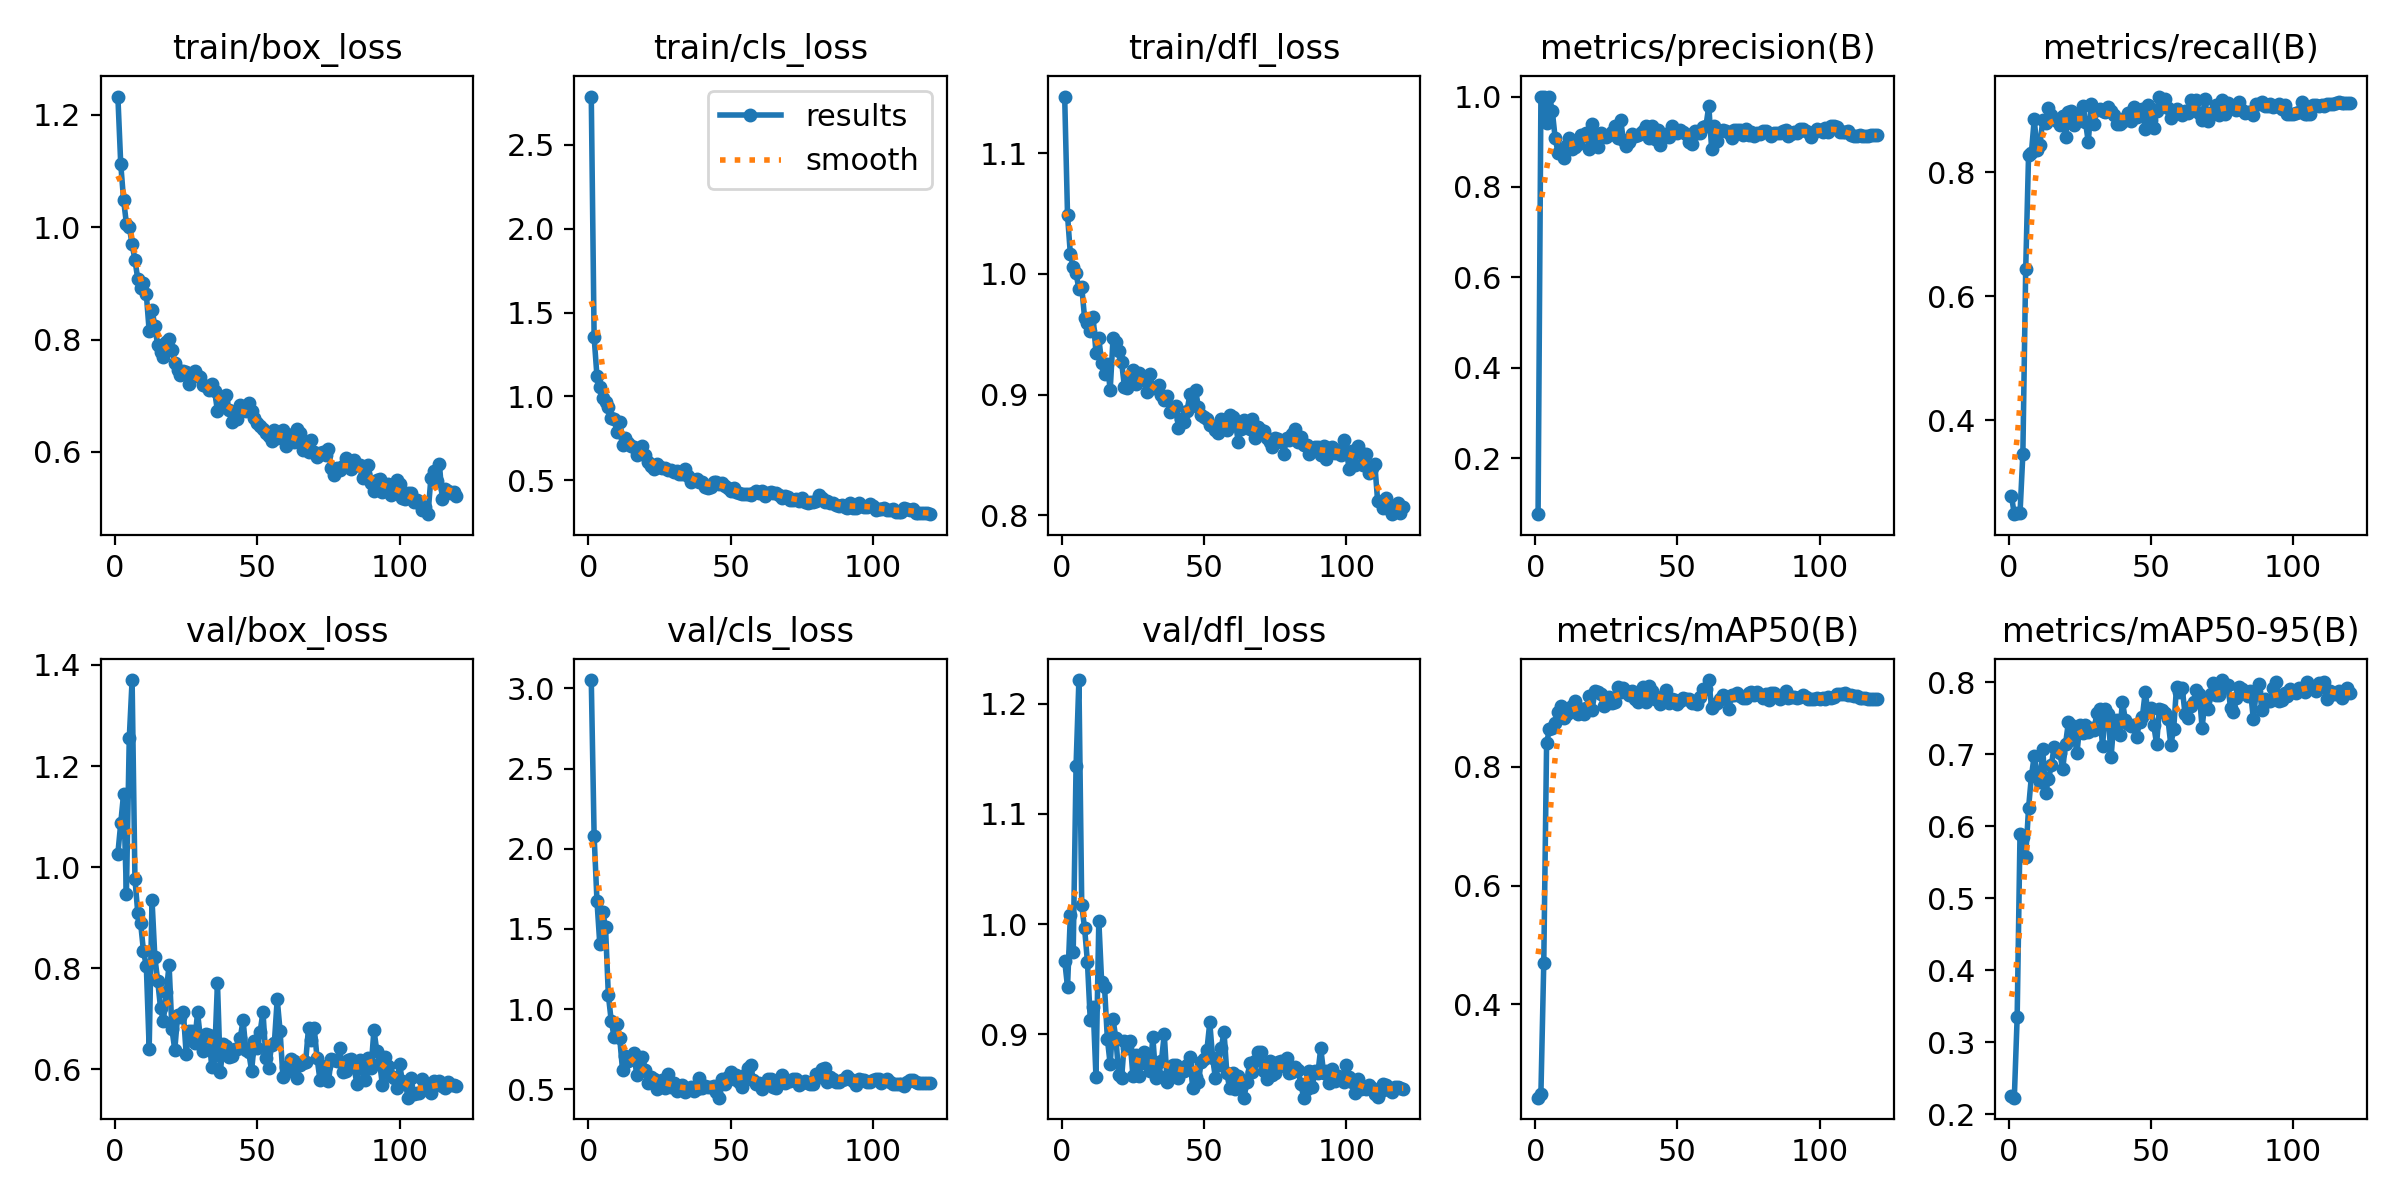

The file beside this chart, header and first rows:
epoch, time, train/box_loss, train/cls_loss, train/dfl_loss, metrics/precision(B), metrics/recall(B), metrics/mAP50(B), metrics/mAP50-95(B), val/box_loss, val/cls_loss, val/dfl_loss, lr/pg0, lr/pg1, lr/pg2
1, 5.531, 1.232, 2.788, 1.147, 0.07611, 0.2778, 0.2426, 0.2259, 1.027, 3.052, 0.967, 0.000225, 0.000225, 0.000225
2, 9.61, 1.113, 1.354, 1.049, 1, 0.2486, 0.2496, 0.2234, 1.086, 2.08, 0.943, 0.0004587, 0.0004587, 0.0004587
3, 13.69, 1.049, 1.121, 1.016, 0.9987, 0.25, 0.4698, 0.3353, 1.145, 1.675, 1.008, 0.0006884, 0.0006884, 0.0006884
4, 17.67, 1.006, 1.057, 1.006, 0.9408, 0.25, 0.8409, 0.5898, 0.9474, 1.404, 0.9746, 0.0009143, 0.0009143, 0.0009143
5, 21.62, 1.001, 0.992, 1, 1, 0.3456, 0.8633, 0.5857, 1.254, 1.603, 1.143, 0.001136, 0.001136, 0.001136
6, 25.57, 0.9697, 0.9676, 0.9875, 0.9681, 0.6436, 0.8652, 0.5576, 1.37, 1.515, 1.222, 0.001198, 0.001198, 0.001198
7, 29.61, 0.9417, 0.9398, 0.9892, 0.9085, 0.8274, 0.8736, 0.6253, 0.9767, 1.087, 1.017, 0.001188, 0.001188, 0.001188
8, 33.53, 0.9072, 0.8695, 0.9634, 0.8759, 0.832, 0.8933, 0.6698, 0.9093, 0.9284, 0.9963, 0.001178, 0.001178, 0.001178
9, 37.47, 0.8922, 0.8645, 0.9591, 0.8831, 0.8855, 0.9027, 0.698, 0.8892, 0.8276, 0.9656, 0.001167, 0.001167, 0.001167
10, 41.45, 0.9004, 0.7909, 0.953, 0.8645, 0.8366, 0.8828, 0.6708, 0.8337, 0.9077, 0.9126, 0.001157, 0.001157, 0.001157
11, 45.44, 0.8805, 0.8507, 0.9643, 0.8923, 0.8444, 0.8889, 0.6619, 0.8045, 0.8175, 0.9252, 0.001147, 0.001147, 0.001147
12, 49.37, 0.8151, 0.7131, 0.9346, 0.9082, 0.8842, 0.8991, 0.7071, 0.6413, 0.617, 0.8613, 0.001137, 0.001137, 0.001137
13, 53.29, 0.8531, 0.7539, 0.9466, 0.8842, 0.8804, 0.9026, 0.6466, 0.9353, 0.7085, 1.003, 0.001126, 0.001126, 0.001126
14, 57.23, 0.8237, 0.7204, 0.9259, 0.889, 0.9042, 0.9117, 0.6659, 0.8218, 0.6785, 0.9471, 0.001116, 0.001116, 0.001116
15, 61.15, 0.7894, 0.7046, 0.9174, 0.8952, 0.8925, 0.8901, 0.6848, 0.7751, 0.6942, 0.9433, 0.001106, 0.001106, 0.001106
16, 65.13, 0.7776, 0.7012, 0.9253, 0.9152, 0.8855, 0.8974, 0.7109, 0.7213, 0.7239, 0.8961, 0.001095, 0.001095, 0.001095
17, 69.07, 0.7695, 0.6503, 0.9038, 0.913, 0.8839, 0.8898, 0.7068, 0.6955, 0.5872, 0.8726, 0.001085, 0.001085, 0.001085
18, 73.05, 0.7963, 0.6943, 0.9469, 0.9196, 0.8761, 0.899, 0.7016, 0.7531, 0.6394, 0.9135, 0.001075, 0.001075, 0.001075
19, 76.99, 0.8003, 0.7057, 0.9435, 0.8841, 0.8918, 0.919, 0.6795, 0.8066, 0.7039, 0.8962, 0.001064, 0.001064, 0.001064
20, 80.94, 0.7817, 0.6502, 0.9364, 0.9389, 0.8573, 0.8966, 0.7147, 0.6793, 0.619, 0.8634, 0.001054, 0.001054, 0.001054
21, 84.87, 0.759, 0.6114, 0.9272, 0.9004, 0.8968, 0.9281, 0.7445, 0.6389, 0.5357, 0.8599, 0.001044, 0.001044, 0.001044
22, 88.78, 0.7458, 0.5858, 0.9062, 0.8878, 0.8999, 0.9271, 0.7413, 0.707, 0.5792, 0.8935, 0.001033, 0.001033, 0.001033
23, 92.72, 0.7375, 0.5706, 0.9054, 0.9189, 0.8768, 0.9223, 0.7289, 0.7033, 0.5637, 0.8878, 0.001023, 0.001023, 0.001023
24, 96.62, 0.7433, 0.5954, 0.9129, 0.913, 0.8831, 0.9025, 0.7016, 0.7146, 0.4996, 0.8939, 0.001013, 0.001013, 0.001013
25, 100.6, 0.7417, 0.5788, 0.9202, 0.9095, 0.892, 0.9066, 0.7404, 0.6308, 0.5463, 0.8619, 0.001002, 0.001002, 0.001002
26, 104.5, 0.7204, 0.5746, 0.9088, 0.9139, 0.9066, 0.9187, 0.7296, 0.6752, 0.5589, 0.8809, 0.0009922, 0.0009922, 0.0009922
27, 108.4, 0.7378, 0.5738, 0.9181, 0.9212, 0.8815, 0.9085, 0.7407, 0.6751, 0.5076, 0.862, 0.0009819, 0.0009819, 0.0009819
28, 112.3, 0.7446, 0.5589, 0.9127, 0.9339, 0.8491, 0.9096, 0.7307, 0.6522, 0.592, 0.8738, 0.0009716, 0.0009716, 0.0009716
29, 116.2, 0.7344, 0.5624, 0.9119, 0.9074, 0.9103, 0.935, 0.7367, 0.7129, 0.5158, 0.884, 0.0009612, 0.0009612, 0.0009612
30, 120.2, 0.7337, 0.5477, 0.9023, 0.9488, 0.879, 0.9263, 0.7336, 0.6618, 0.5395, 0.8762, 0.0009509, 0.0009509, 0.0009509
31, 124.3, 0.7195, 0.5558, 0.9167, 0.9029, 0.9005, 0.9334, 0.7574, 0.6368, 0.4897, 0.8666, 0.0009406, 0.0009406, 0.0009406
32, 128.3, 0.718, 0.5356, 0.9051, 0.8909, 0.9022, 0.9282, 0.763, 0.6695, 0.5079, 0.8974, 0.0009303, 0.0009303, 0.0009303
33, 132.2, 0.7099, 0.5362, 0.9054, 0.9, 0.8994, 0.9208, 0.7113, 0.6673, 0.5278, 0.8605, 0.00092, 0.00092, 0.00092
34, 136.2, 0.7204, 0.5688, 0.9077, 0.9166, 0.8978, 0.9282, 0.7628, 0.6044, 0.4817, 0.8619, 0.0009097, 0.0009097, 0.0009097
35, 140.2, 0.7085, 0.525, 0.8996, 0.9118, 0.906, 0.914, 0.7559, 0.6279, 0.5003, 0.8756, 0.0008994, 0.0008994, 0.0008994
36, 144.1, 0.6727, 0.4932, 0.8956, 0.9148, 0.8994, 0.9099, 0.696, 0.7713, 0.5112, 0.9002, 0.0008891, 0.0008891, 0.0008891
37, 148, 0.6957, 0.5043, 0.8986, 0.9185, 0.8925, 0.9224, 0.7464, 0.5947, 0.4897, 0.857, 0.0008787, 0.0008787, 0.0008787
38, 152, 0.6898, 0.5052, 0.8854, 0.9245, 0.8786, 0.9355, 0.7483, 0.65, 0.5005, 0.865, 0.0008684, 0.0008684, 0.0008684
39, 155.9, 0.7021, 0.4893, 0.8871, 0.9343, 0.8786, 0.9099, 0.7268, 0.6466, 0.5699, 0.8717, 0.0008581, 0.0008581, 0.0008581
40, 159.8, 0.6751, 0.4924, 0.8901, 0.9093, 0.8819, 0.9364, 0.7734, 0.6238, 0.505, 0.8725, 0.0008478, 0.0008478, 0.0008478
41, 164, 0.653, 0.4595, 0.8723, 0.934, 0.8876, 0.9282, 0.7482, 0.6269, 0.5178, 0.8606, 0.0008375, 0.0008375, 0.0008375
42, 168.7, 0.6697, 0.4524, 0.88, 0.907, 0.8966, 0.9151, 0.7421, 0.6407, 0.5126, 0.8685, 0.0008272, 0.0008272, 0.0008272
43, 173, 0.6582, 0.4633, 0.8774, 0.9262, 0.8825, 0.9127, 0.74, 0.641, 0.5141, 0.8667, 0.0008169, 0.0008169, 0.0008169
44, 176.9, 0.6833, 0.492, 0.8863, 0.8925, 0.9064, 0.9065, 0.7415, 0.6615, 0.521, 0.872, 0.0008066, 0.0008066, 0.0008066
45, 180.8, 0.6761, 0.4884, 0.9001, 0.9142, 0.8889, 0.9202, 0.7241, 0.6974, 0.4847, 0.879, 0.0007962, 0.0007962, 0.0007962
46, 184.8, 0.6726, 0.4754, 0.8931, 0.9168, 0.8974, 0.9304, 0.7453, 0.6376, 0.4472, 0.8514, 0.0007859, 0.0007859, 0.0007859
47, 188.7, 0.6873, 0.4815, 0.9035, 0.9106, 0.9021, 0.9076, 0.7524, 0.6336, 0.5607, 0.8609, 0.0007756, 0.0007756, 0.0007756
48, 192.7, 0.6724, 0.469, 0.8897, 0.9343, 0.8703, 0.9151, 0.7864, 0.5975, 0.534, 0.8569, 0.0007653, 0.0007653, 0.0007653
49, 196.6, 0.6597, 0.4539, 0.8827, 0.9229, 0.9093, 0.9123, 0.7588, 0.6554, 0.5735, 0.8753, 0.000755, 0.000755, 0.000755
50, 200.5, 0.6523, 0.4394, 0.8813, 0.9201, 0.8844, 0.9068, 0.7652, 0.6434, 0.6077, 0.8776, 0.0007447, 0.0007447, 0.0007447
51, 204.6, 0.6463, 0.4528, 0.8796, 0.9261, 0.8722, 0.9111, 0.7407, 0.6743, 0.5615, 0.886, 0.0007344, 0.0007344, 0.0007344
52, 208.6, 0.6406, 0.43, 0.8745, 0.9207, 0.8994, 0.9157, 0.7146, 0.7144, 0.5913, 0.9108, 0.0007241, 0.0007241, 0.0007241
53, 212.6, 0.6337, 0.4273, 0.874, 0.917, 0.9225, 0.9144, 0.7638, 0.6227, 0.5466, 0.8784, 0.0007137, 0.0007137, 0.0007137
54, 216.6, 0.628, 0.4185, 0.8703, 0.8997, 0.9163, 0.9151, 0.7625, 0.6026, 0.5147, 0.8599, 0.0007034, 0.0007034, 0.0007034
55, 220.5, 0.6192, 0.4199, 0.8683, 0.8945, 0.9192, 0.9072, 0.7569, 0.6476, 0.59, 0.8723, 0.0006931, 0.0006931, 0.0006931
56, 224.4, 0.6385, 0.4181, 0.8793, 0.924, 0.9043, 0.9119, 0.7491, 0.6528, 0.6349, 0.8871, 0.0006828, 0.0006828, 0.0006828
57, 228.4, 0.6246, 0.4123, 0.874, 0.9203, 0.8872, 0.9061, 0.7132, 0.7387, 0.6485, 0.9022, 0.0006725, 0.0006725, 0.0006725
58, 232.3, 0.6348, 0.4273, 0.8702, 0.9189, 0.8982, 0.9172, 0.7351, 0.6768, 0.5553, 0.8646, 0.0006622, 0.0006622, 0.0006622
59, 236.3, 0.6387, 0.4343, 0.8827, 0.9316, 0.9026, 0.9318, 0.7933, 0.5858, 0.5312, 0.8509, 0.0006519, 0.0006519, 0.0006519
60, 240.4, 0.6106, 0.4222, 0.8813, 0.9348, 0.8984, 0.9307, 0.7874, 0.6041, 0.5386, 0.8651, 0.0006416, 0.0006416, 0.0006416
... 60 more rows
